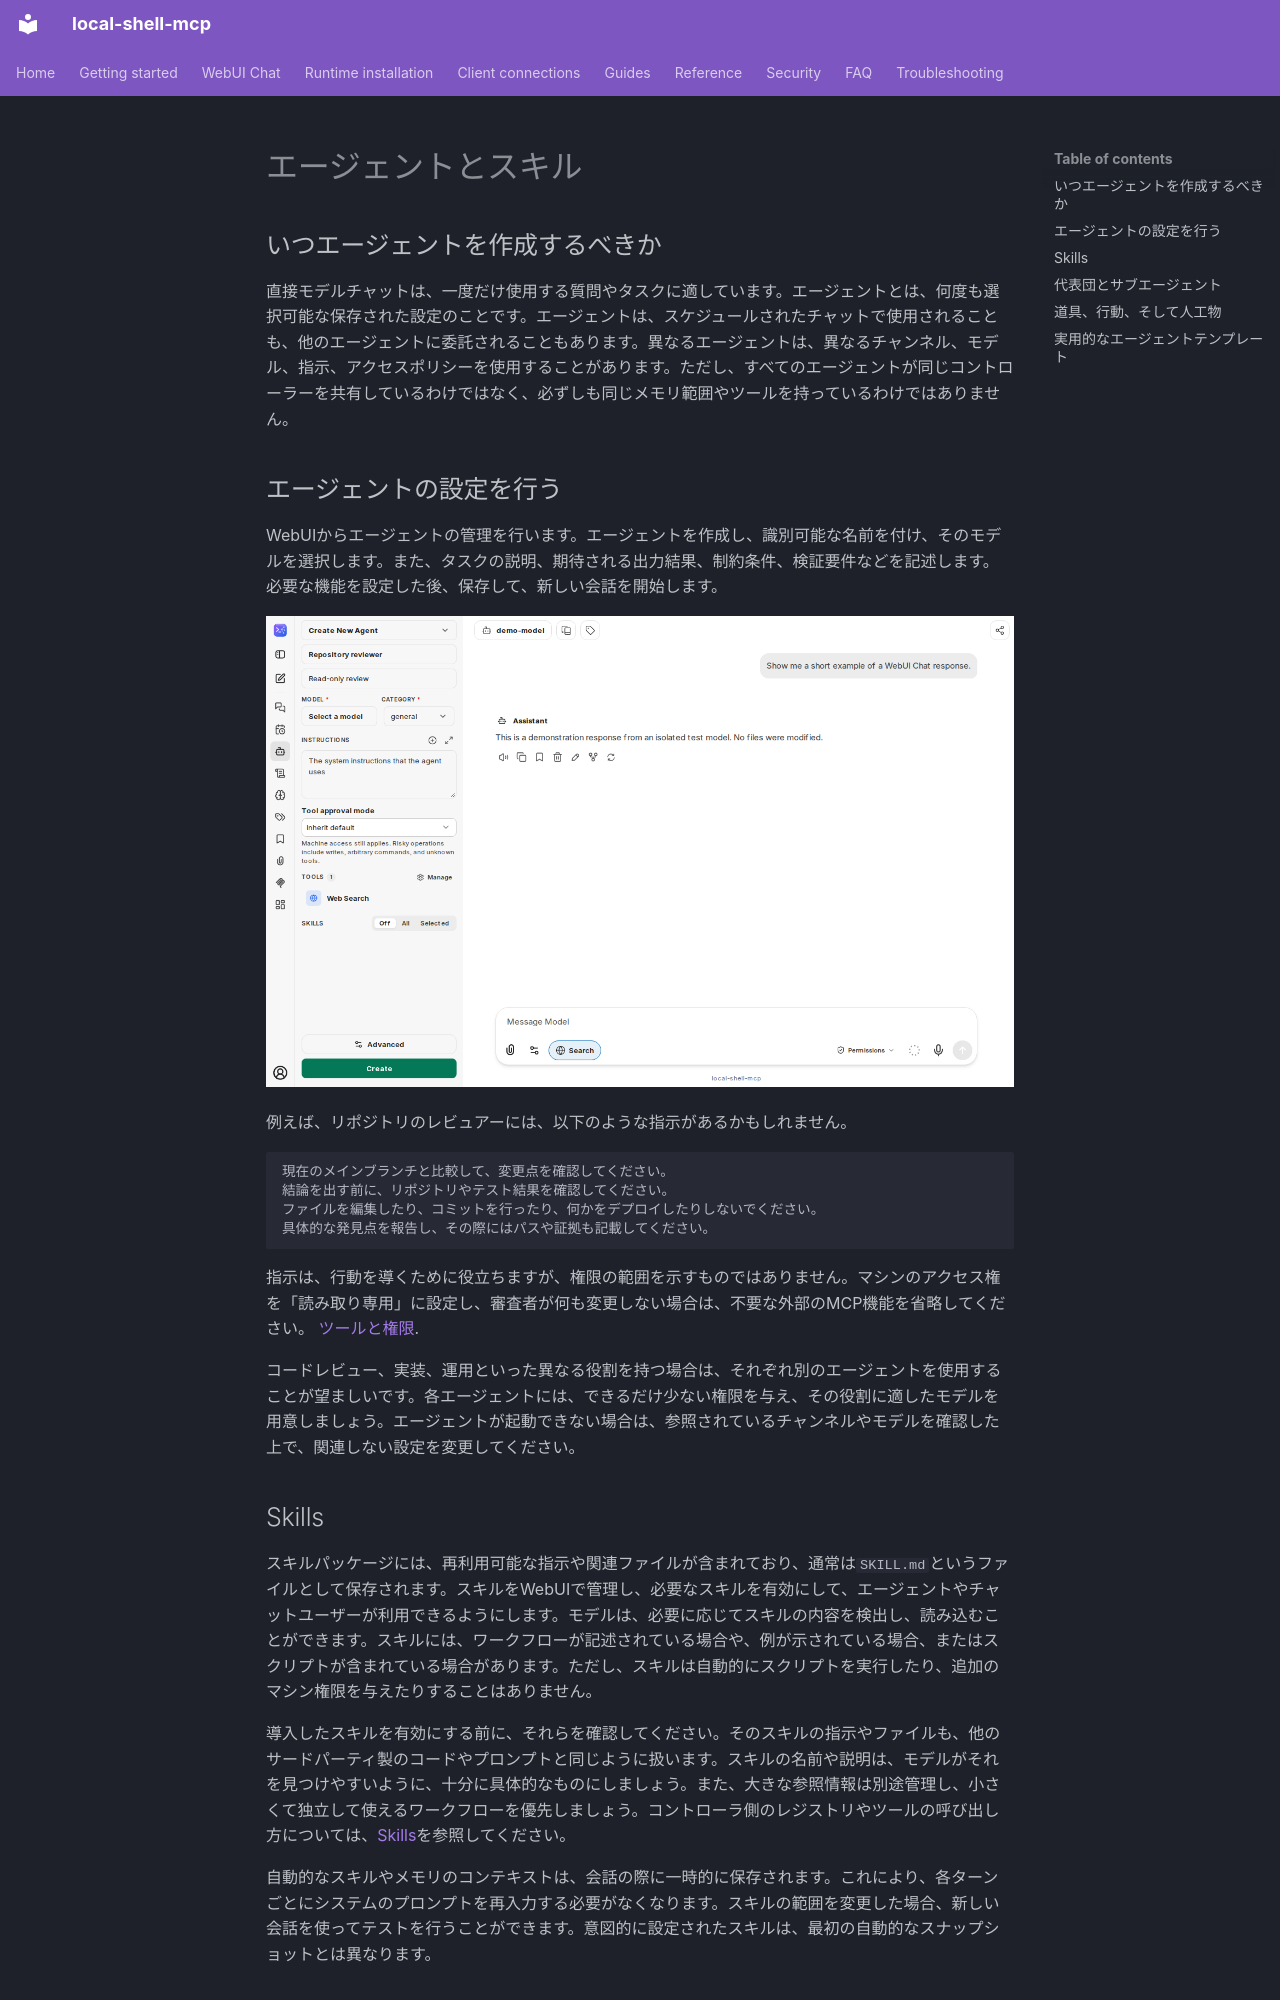

repository: fwerkor/local-shell-mcp · page: chat/agents.ja/index.html · generator: mkdocs

<!-- i18n-source-sha256: d33afa60bf803b367c950dbadf80fa77167568a970adcac204cdea7e9e965e45 -->
<!-- Machine-assisted translation; English source is authoritative. -->
# エージェントとスキル

## いつエージェントを作成するべきか

直接モデルチャットは、一度だけ使用する質問やタスクに適しています。エージェントとは、何度も選択可能な保存された設定のことです。エージェントは、スケジュールされたチャットで使用されることも、他のエージェントに委託されることもあります。異なるエージェントは、異なるチャンネル、モデル、指示、アクセスポリシーを使用することがあります。ただし、すべてのエージェントが同じコントローラーを共有しているわけではなく、必ずしも同じメモリ範囲やツールを持っているわけではありません。

## エージェントの設定を行う

WebUIからエージェントの管理を行います。エージェントを作成し、識別可能な名前を付け、そのモデルを選択します。また、タスクの説明、期待される出力結果、制約条件、検証要件などを記述します。必要な機能を設定した後、保存して、新しい会話を開始します。

![エージェントビルダーで、指示、ツール、承認、スキルの設定が表示されている図](../assets/chat/agent-builder.png)

例えば、リポジトリのレビュアーには、以下のような指示があるかもしれません。

```text
現在のメインブランチと比較して、変更点を確認してください。
結論を出す前に、リポジトリやテスト結果を確認してください。
ファイルを編集したり、コミットを行ったり、何かをデプロイしたりしないでください。
具体的な発見点を報告し、その際にはパスや証拠も記載してください。
```

指示は、行動を導くために役立ちますが、権限の範囲を示すものではありません。マシンのアクセス権を「読み取り専用」に設定し、審査者が何も変更しない場合は、不要な外部のMCP機能を省略してください。 [ツールと権限](permissions.md).

コードレビュー、実装、運用といった異なる役割を持つ場合は、それぞれ別のエージェントを使用することが望ましいです。各エージェントには、できるだけ少ない権限を与え、その役割に適したモデルを用意しましょう。エージェントが起動できない場合は、参照されているチャンネルやモデルを確認した上で、関連しない設定を変更してください。

## Skills

スキルパッケージには、再利用可能な指示や関連ファイルが含まれており、通常は`SKILL.md`というファイルとして保存されます。スキルをWebUIで管理し、必要なスキルを有効にして、エージェントやチャットユーザーが利用できるようにします。モデルは、必要に応じてスキルの内容を検出し、読み込むことができます。スキルには、ワークフローが記述されている場合や、例が示されている場合、またはスクリプトが含まれている場合があります。ただし、スキルは自動的にスクリプトを実行したり、追加のマシン権限を与えたりすることはありません。

導入したスキルを有効にする前に、それらを確認してください。そのスキルの指示やファイルも、他のサードパーティ製のコードやプロンプトと同じように扱います。スキルの名前や説明は、モデルがそれを見つけやすいように、十分に具体的なものにしましょう。また、大きな参照情報は別途管理し、小さくて独立して使えるワークフローを優先しましょう。コントローラ側のレジストリやツールの呼び出し方については、[Skills](../guides/skills.md)を参照してください。

自動的なスキルやメモリのコンテキストは、会話の際に一時的に保存されます。これにより、各ターンごとにシステムのプロンプトを再入力する必要がなくなります。スキルの範囲を変更した場合、新しい会話を使ってテストを行うことができます。意図的に設定されたスキルは、最初の自動的なスナップショットとは異なります。
